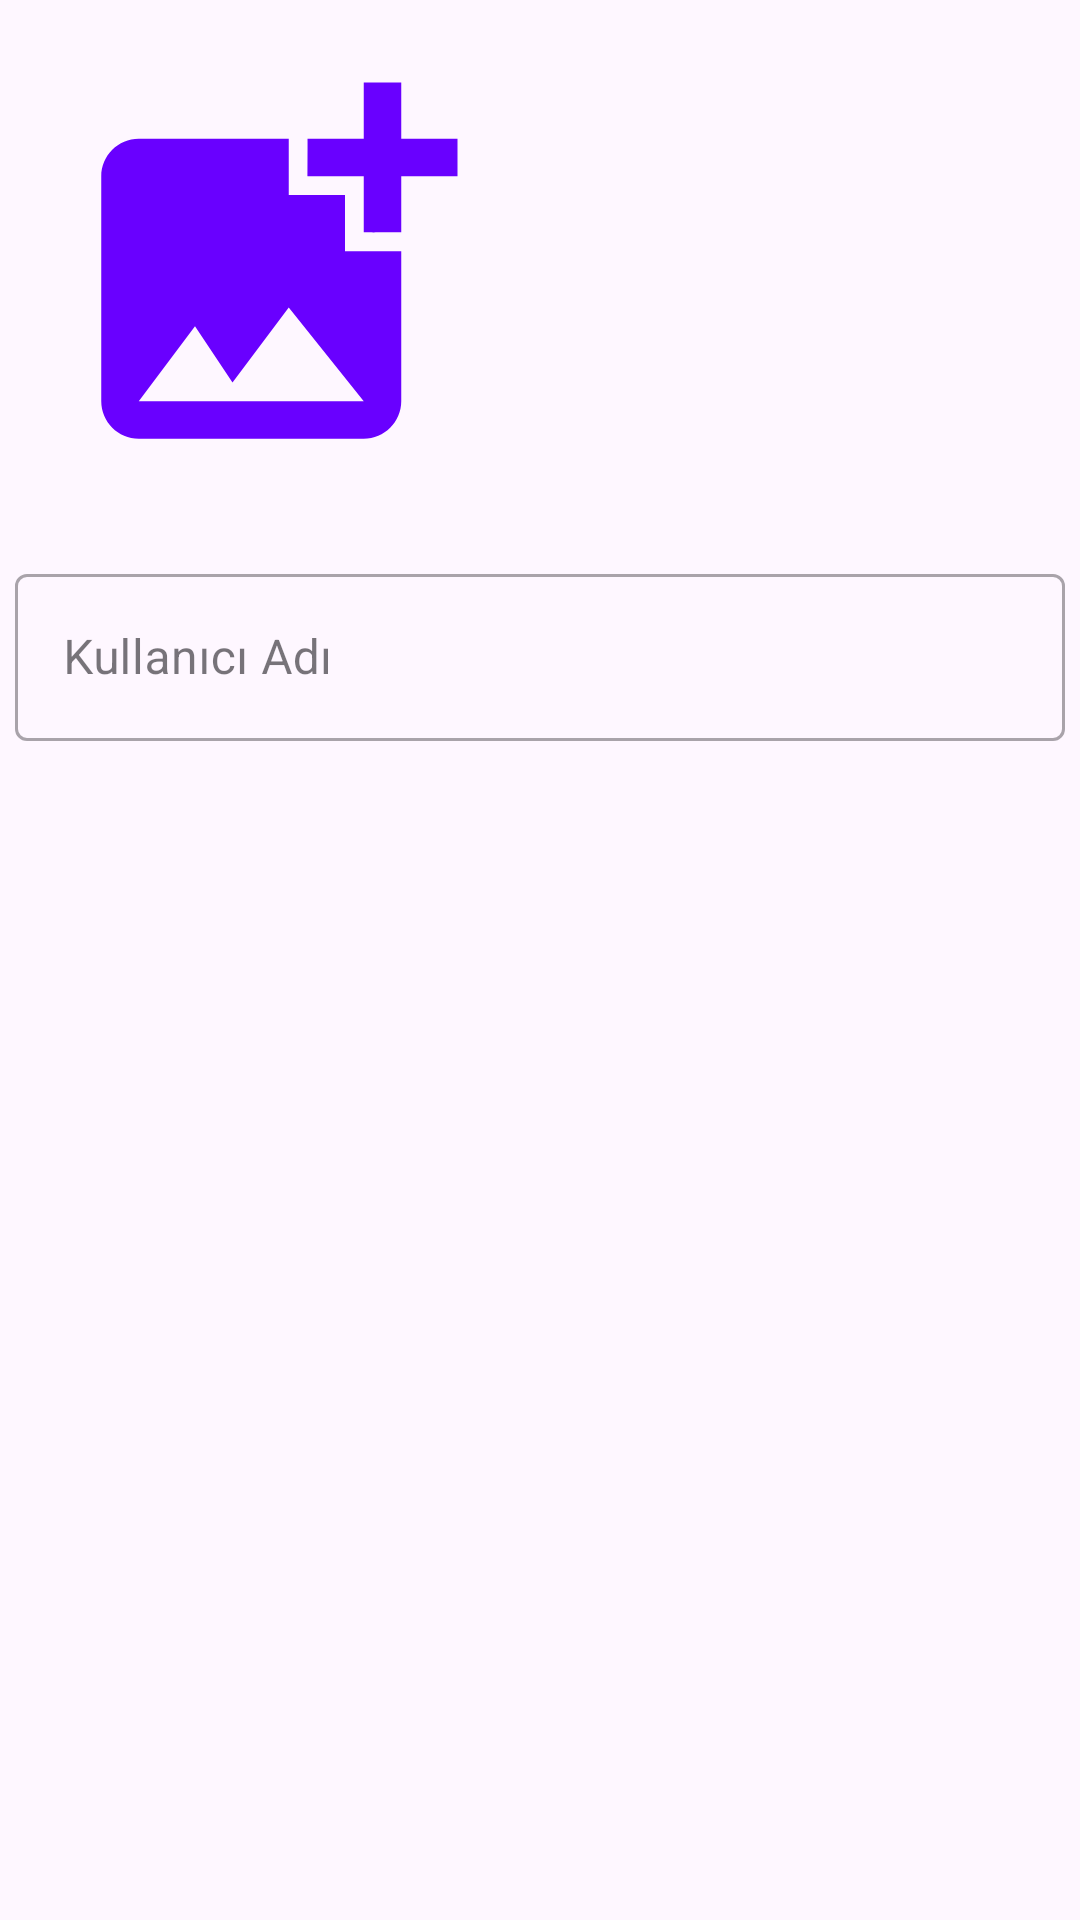

Here is an Android app screen rendered from its layout file. Give the layout XML and the strings, colors and styles it references.
<!-- AndroidManifest.xml: application theme Theme.PShare -->
<!-- res/layout/activity_profile.xml -->
<?xml version="1.0" encoding="utf-8"?>
<androidx.coordinatorlayout.widget.CoordinatorLayout xmlns:android="http://schemas.android.com/apk/res/android"
    xmlns:app="http://schemas.android.com/apk/res-auto"
    xmlns:tools="http://schemas.android.com/tools"
    android:layout_width="match_parent"
    android:layout_height="match_parent"
    tools:context=".ProfileActivity">

    
    <androidx.core.widget.NestedScrollView
        android:layout_width="match_parent"
        android:layout_height="match_parent"
        app:layout_behavior="@string/appbar_scrolling_view_behavior">

        <LinearLayout
            android:layout_width="match_parent"
            android:layout_height="wrap_content"
            android:orientation="vertical">

            
            <LinearLayout
                android:layout_width="wrap_content"
                android:layout_height="wrap_content"
                android:layout_margin="15dp"
                android:orientation="horizontal">

                <ImageView
                    android:id="@+id/profileImageAdd"
                    android:layout_width="150dp"
                    android:layout_height="150dp"
                    android:layout_gravity="center_horizontal"
                    android:contentDescription="@string/post_resim"
                    android:src="@drawable/baseline_add_photo_alternate_24" />

                <LinearLayout
                    android:layout_width="wrap_content"
                    android:layout_height="wrap_content"
                    android:orientation="vertical">

                    <TextView
                        android:id="@+id/takipEdilenText"
                        style="@style/TextAppearance.AppCompat.Title"
                        android:layout_width="wrap_content"
                        android:layout_height="wrap_content"
                        android:layout_marginStart="30dp"
                        android:layout_marginTop="10dp"
                        android:text="" />

                    <TextView
                        android:id="@+id/takipciText"
                        style="@style/TextAppearance.AppCompat.Title"
                        android:layout_width="wrap_content"
                        android:layout_height="wrap_content"
                        android:layout_marginStart="30dp"
                        android:layout_marginTop="30dp"
                        android:text="" />

                    <TextView
                        android:id="@+id/blockedText"
                        style="@style/TextAppearance.AppCompat.Title"
                        android:layout_width="wrap_content"
                        android:layout_height="wrap_content"
                        android:layout_marginStart="30dp"
                        android:layout_marginTop="30dp"
                        android:text="" />
                </LinearLayout>

            </LinearLayout>

            
            <com.google.android.material.textfield.TextInputLayout
                android:id="@+id/TextInputUserName"
                style="@style/Widget.MaterialComponents.TextInputLayout.OutlinedBox"
                android:layout_width="match_parent"
                android:layout_height="wrap_content"
                android:layout_margin="5dp"
                android:hint="@string/kullan_c_ad"
                android:importantForAutofill="no">

                <com.google.android.material.textfield.TextInputEditText
                    android:id="@+id/userNameChangeEditText"
                    android:layout_width="match_parent"
                    android:layout_height="wrap_content"
                    android:inputType="text" />
            </com.google.android.material.textfield.TextInputLayout>

            
            <Button
                android:id="@+id/kaydetBtn"
                style="@style/Widget.Material3.Button.ElevatedButton"
                android:layout_width="wrap_content"
                android:layout_height="wrap_content"
                android:layout_gravity="center_horizontal"
                android:layout_marginTop="20dp"
                android:text="@string/kaydet"
                android:visibility="gone" />

            
            <ProgressBar
                android:id="@+id/progressCircularProfile"
                android:layout_width="wrap_content"
                android:layout_height="wrap_content"
                android:layout_gravity="center_horizontal"
                android:layout_marginTop="20dp"
                android:visibility="gone" />

            
            <androidx.recyclerview.widget.RecyclerView
                android:id="@+id/postRecyclerViewProfile"
                android:layout_width="match_parent"
                android:layout_height="wrap_content"
                android:nestedScrollingEnabled="false" />
        </LinearLayout>
    </androidx.core.widget.NestedScrollView>
</androidx.coordinatorlayout.widget.CoordinatorLayout>
<!-- resources referenced by this layout -->
<resources>
  <!-- drawable baseline_add_photo_alternate_24 (drawable) -->
  <vector xmlns:android="http://schemas.android.com/apk/res/android"
      android:width="24dp"
      android:height="24dp"
      android:tint="@color/colorPrimary"
      android:viewportWidth="24"
      android:viewportHeight="24">
      <path
          android:fillColor="@android:color/white"
          android:pathData="M19,7v2.99s-1.99,0.01 -2,0L17,7h-3s0.01,-1.99 0,-2h3L17,2h2v3h3v2h-3zM16,11L16,8h-3L13,5L5,5c-1.1,0 -2,0.9 -2,2v12c0,1.1 0.9,2 2,2h12c1.1,0 2,-0.9 2,-2v-8h-3zM5,19l3,-4 2,3 3,-4 4,5L5,19z" />
  </vector>
  <string name="kaydet">Kaydet</string>
  <string name="kullan_c_ad">Kullanıcı Adı</string>
  <string name="post_resim">Post Resim</string>
  <style name="Theme.PShare" parent="Theme.Material3.DayNight">
          
          <item name="colorPrimary">#2357DD</item>
          <item name="colorPrimaryVariant">#32C5FF</item>
          <item name="colorAccent">#F73757</item>
  
          <item name="colorOnPrimary">@color/white</item>
          
          <item name="colorSecondary">#32C5FF</item>
          <item name="colorSecondaryVariant">#6D58FC</item>
          <item name="colorOnSecondary">@color/black</item>
          
          <item name="android:statusBarColor">?attr/colorPrimaryVariant</item>
          
      </style>
  <color name="colorPrimary">#6900FF</color>
  <color name="white">#FFFFFFFF</color>
  <color name="black">#FF000000</color>
</resources>
